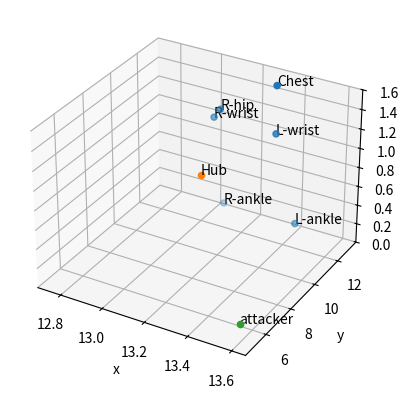

This figure's Python source:
import matplotlib.pyplot as plt

xCoor = [13.05,  13.40,   13.0,  13.30,  13.03, 13.30]
yCoor = [13.05,  13.05,   13.05,  13.05,  13.05,  13.05]
zCoor = [0.1,   .1,   1.00,  1.00,  1.1,  1.5]

    #0 is R-ankle
    #1 is L-ankle
    #2 is R-wrist
    #3 is L-wrist
    #4 is R-hip 
    #5 is chest
x=["R-ankle","L-ankle","R-wrist","L-wrist","R-hip","Chest"]
fig = plt.figure()
ax = fig.add_subplot(projection='3d')
ax.plot(12.75,12.75,1)
ax.scatter(xCoor,yCoor,zCoor)
for i in range(len(x)):
    ax.text(xCoor[i],yCoor[i],zCoor[i],x[i])
ax.scatter(13,12,.5,"green")
ax.text(13,12,.5,"Hub")

ax.scatter(13.6,5,.2,"s")
ax.text(13.6,5,0.2,"attacker")
ax.plot(13.6,13.05,1)
plt.xlabel("x")
plt.ylabel("y")


plt.show()


